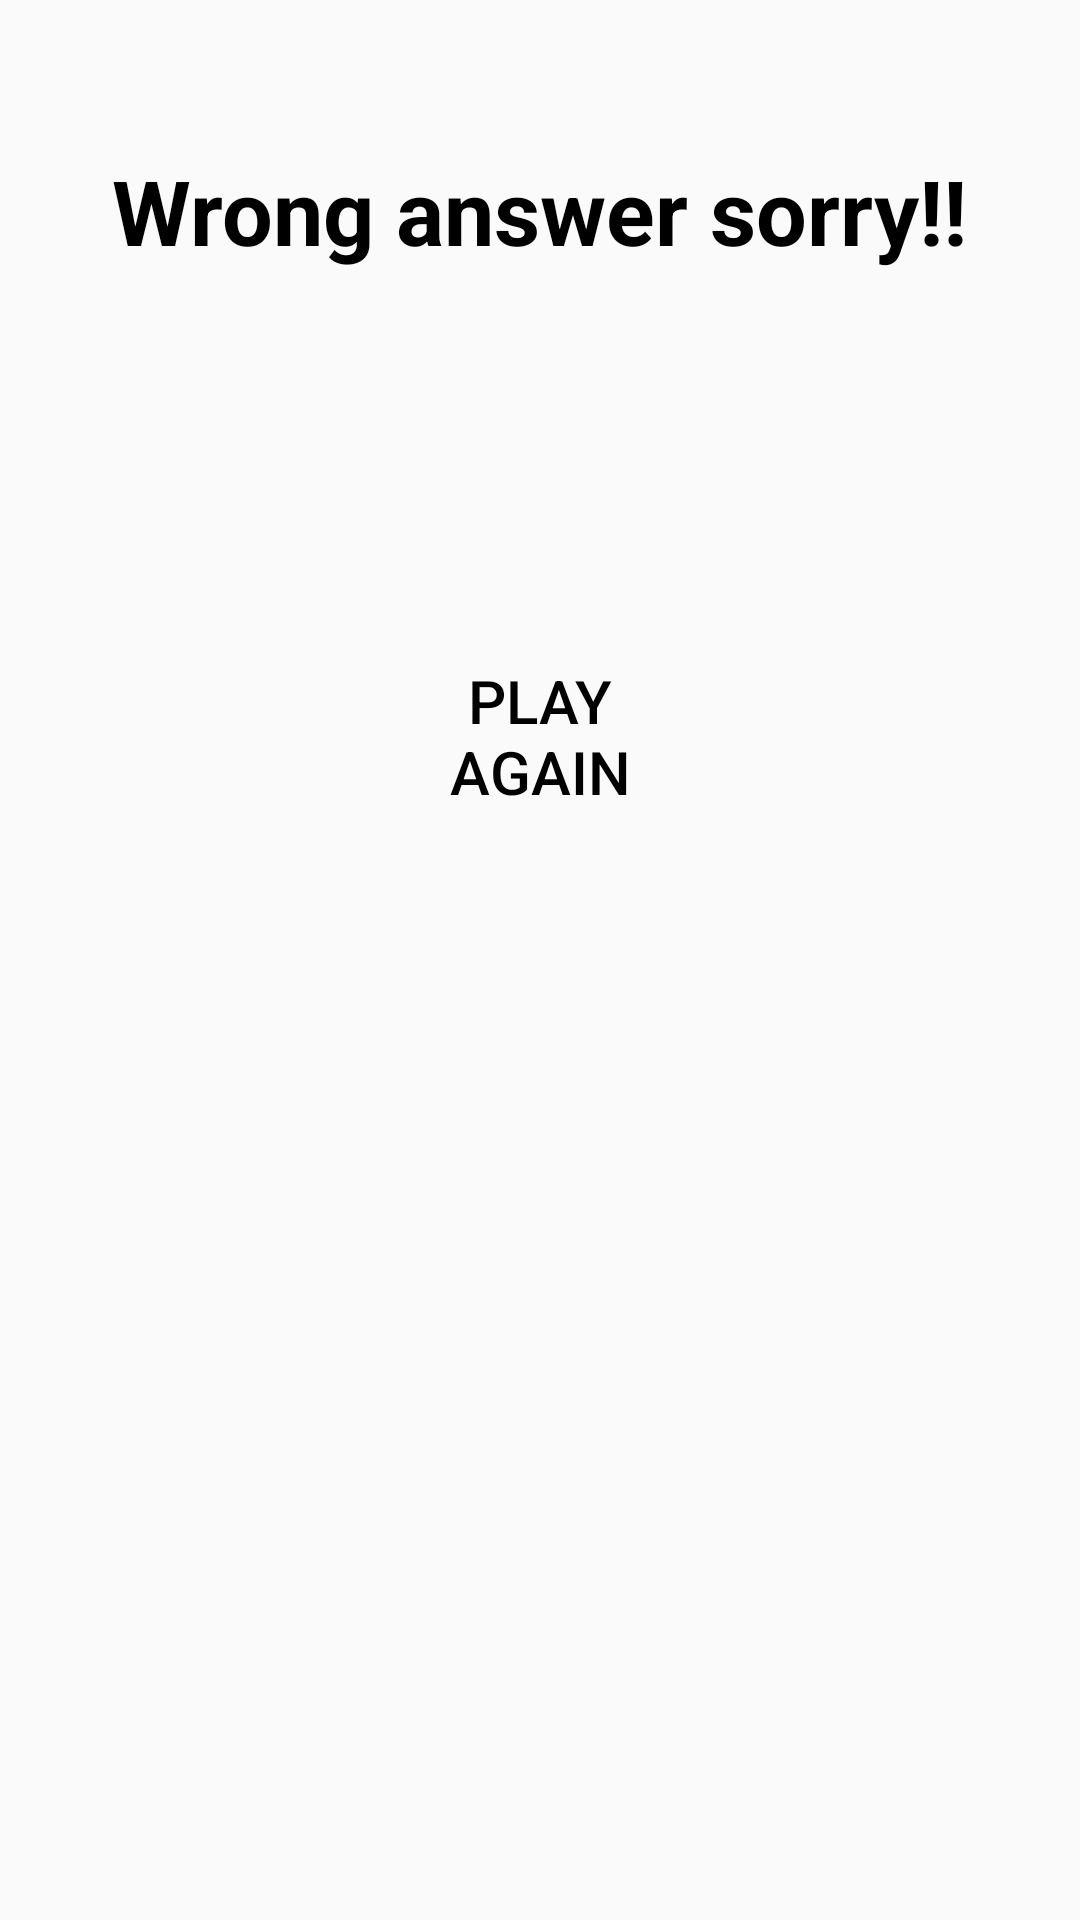

Reconstruct the res/layout file that produces this screen, plus the resources it refers to.
<!-- AndroidManifest.xml: application theme AppTheme -->
<!-- res/layout/activity_result.xml -->
<?xml version="1.0" encoding="utf-8"?>
<LinearLayout xmlns:android="http://schemas.android.com/apk/res/android"
    android:layout_width="match_parent"
    android:layout_height="match_parent"
    android:layout_centerInParent="true"
    android:orientation="vertical">

    <TextView
        android:id="@+id/textResult"
        android:layout_width="wrap_content"
        android:layout_height="wrap_content"
        android:layout_gravity="center"
        android:layout_marginTop="50dp"
        android:text="Wrong answer sorry!!"
        android:textColor="#000000"
        android:textSize="30sp"

        android:textStyle="bold" />

    <Button
        android:id="@+id/btn"
        android:layout_width="@dimen/box_size"
        android:layout_height="@dimen/box_size"
        android:layout_gravity="center"
        android:layout_marginTop="100dp"
        android:background="@drawable/mybutton"
        android:onClick="playagain"
        android:padding="20dp"
        android:text="PLAY AGAIN"
        android:textColor="#000000"
        android:textSize="20sp" />


</LinearLayout>
<!-- resources referenced by this layout -->
<resources>
  <dimen name="box_size">110dp</dimen>
  <style name="AppTheme" parent="Theme.AppCompat.Light.NoActionBar">
          
          <item name="colorPrimary">@color/colorPrimary</item>
          <item name="colorPrimaryDark">@color/colorPrimaryDark</item>
          <item name="colorAccent">@color/colorAccent</item>
          <item name="windowActionBar">false</item>
          <item name="windowNoTitle">true</item>
      </style>
  <color name="colorPrimary">#03A9F4</color>
  <color name="colorPrimaryDark">#0288D1</color>
  <color name="colorAccent">#9E9E9E</color>
</resources>
